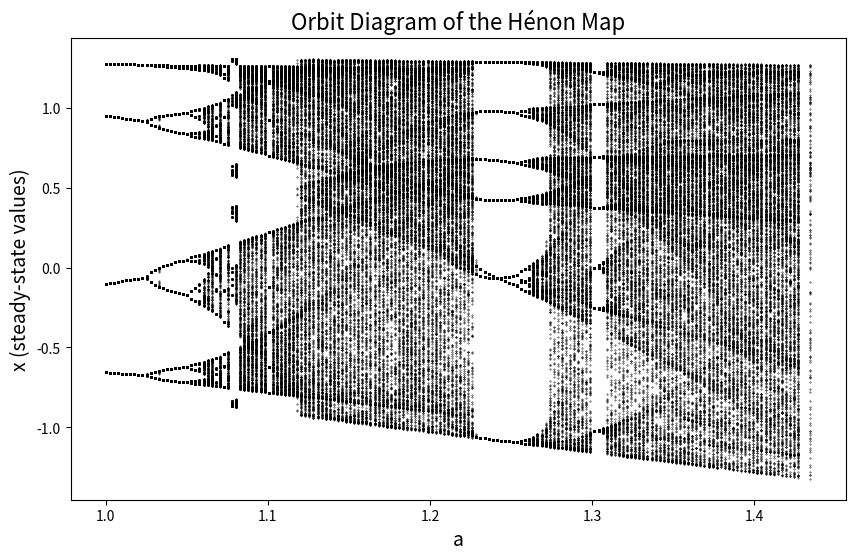

This chart was generated by the following Python code:
import numpy as np
import matplotlib.pyplot as plt

b = 0.3
a_values = np.linspace(1.0, 1.5, 200)  
n_iterations = 1000                    
n_transient = 200                      

x_vals, a_vals = [], []

for a in a_values:
    x, y = 0.0, 0.0   
    
    for i in range(n_iterations):
        x_new = 1 - a * x**2 + y
        y_new = b * x
        x, y = x_new, y_new
        
        if i >= n_transient:
            if -1.5 <= x <= 1.5:  
                x_vals.append(x)
                a_vals.append(a)

plt.figure(figsize=(10,6))
plt.scatter(a_vals, x_vals, s=0.1, color="black")
plt.xlabel("a", fontsize=14)
plt.ylabel("x (steady-state values)", fontsize=14)
plt.title("Orbit Diagram of the Hénon Map", fontsize=16)
plt.show()
